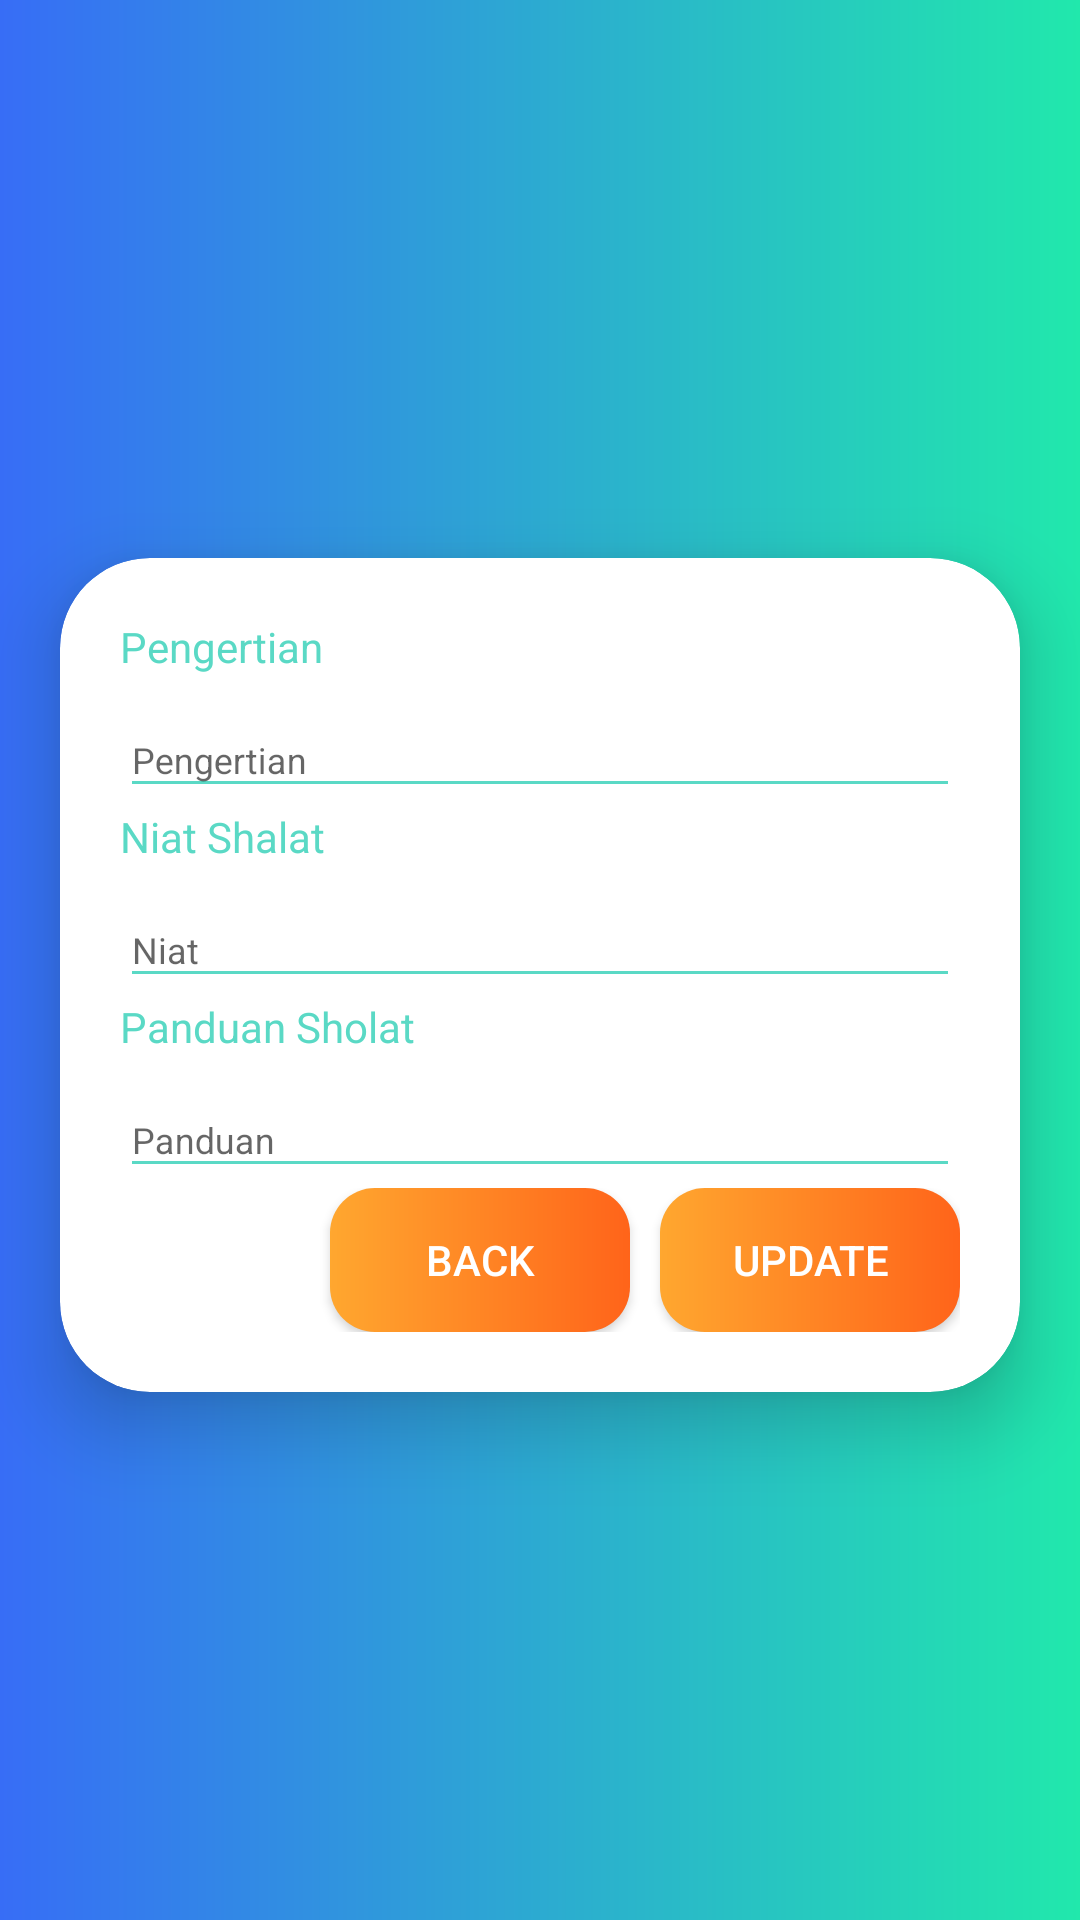

This screen was rendered from an Android layout file. Write that file and the resources it references.
<!-- AndroidManifest.xml: activity theme AppTheme.NoActionBar -->
<!-- res/layout/activity_update.xml -->
<?xml version="1.0" encoding="utf-8"?>
<android.support.design.widget.CoordinatorLayout xmlns:android="http://schemas.android.com/apk/res/android"
    xmlns:app="http://schemas.android.com/apk/res-auto"
    xmlns:tools="http://schemas.android.com/tools"
    android:layout_width="match_parent"
    android:layout_height="match_parent"
    android:fitsSystemWindows="true"
    tools:context=".auth.UpdateActivity">

    <include layout="@layout/child_update" />


    <RelativeLayout
        android:layout_width="match_parent"
        android:layout_height="match_parent">

        <ImageView
            android:layout_width="235dp"
            android:layout_height="186dp"
            android:layout_marginTop="40dp"
            android:layout_alignParentEnd="true"
            android:src="@drawable/enquiry_bk" />
    </RelativeLayout>


</android.support.design.widget.CoordinatorLayout>
<!-- res/layout/child_update.xml (included above) -->
<?xml version="1.0" encoding="utf-8"?>
<android.support.v4.widget.NestedScrollView xmlns:android="http://schemas.android.com/apk/res/android"
    xmlns:app="http://schemas.android.com/apk/res-auto"
    xmlns:tools="http://schemas.android.com/tools"
    android:layout_width="match_parent"
    android:layout_height="match_parent"
    android:background="@drawable/centre_background"
    android:focusableInTouchMode="true"
    tools:context=".auth.UpdateActivity">

    <android.support.v7.widget.CardView
        style="@style/centreLocatorCardDesign"
        android:layout_marginTop="10dp"
        app:cardCornerRadius="30dp"
        app:cardElevation="15dp">

        <LinearLayout
            android:layout_width="match_parent"
            android:layout_height="wrap_content"
            android:layout_gravity="center"
            android:focusableInTouchMode="false"
            android:orientation="vertical"
            android:padding="20dp">

            <TextView
                android:layout_width="match_parent"
                android:layout_height="wrap_content"
                android:textColor="@color/adminPrimary"
                android:text="Pengertian"/>

            <android.support.design.widget.TextInputLayout
                android:id="@+id/txtInputName"
                android:layout_width="match_parent"
                android:layout_height="wrap_content">

                <EditText
                    android:id="@+id/txtName"
                    style="@style/modifiedEditText"
                    android:hint="Pengertian"
                    android:singleLine="true" />

            </android.support.design.widget.TextInputLayout>

            <TextView
                android:layout_width="match_parent"
                android:layout_height="wrap_content"
                android:textColor="@color/adminPrimary"
                android:text="Niat Shalat"/>

            <android.support.design.widget.TextInputLayout
                android:id="@+id/txtInputEmail"
                android:layout_width="match_parent"
                android:layout_height="wrap_content">

                <EditText
                    android:id="@+id/txtEmail"
                    style="@style/modifiedEditText"
                    android:hint="Niat"
                    android:inputType="text" />

            </android.support.design.widget.TextInputLayout>

            <TextView
                android:layout_width="match_parent"
                android:layout_height="wrap_content"
                android:textColor="@color/adminPrimary"
                android:text="Panduan Sholat"/>

            <android.support.design.widget.TextInputLayout
                android:id="@+id/txtInputMob"
                android:layout_width="match_parent"
                android:layout_height="wrap_content">

                <EditText
                    android:id="@+id/txtMob"
                    style="@style/modifiedEditText"
                    android:hint="Panduan"
                    android:inputType="text" />

            </android.support.design.widget.TextInputLayout>

            <LinearLayout
                android:layout_width="match_parent"
                android:layout_height="wrap_content"
                android:gravity="right"
                android:orientation="horizontal">

                <Button
                    android:id="@+id/btnBack"
                    android:layout_width="100dp"
                    android:layout_height="wrap_content"
                    android:background="@drawable/btn_login"
                    android:text="Back"
                    android:textColor="@color/whiteTextColor" />

                <Button
                    android:id="@+id/btnSend"
                    android:layout_width="100dp"
                    android:layout_height="wrap_content"
                    android:layout_marginLeft="10dp"
                    android:background="@drawable/btn_login"
                    android:text="Update"
                    android:textColor="@color/whiteTextColor" />

            </LinearLayout>
        </LinearLayout>

    </android.support.v7.widget.CardView>

</android.support.v4.widget.NestedScrollView>
<!-- resources referenced by this layout -->
<resources>
  <color name="adminPrimary">#5AD9C5</color>
  <color name="whiteTextColor">#fff</color>
  <!-- drawable btn_login (drawable) -->
  <?xml version="1.0" encoding="utf-8"?>
  <shape xmlns:android="http://schemas.android.com/apk/res/android" android:shape="rectangle" >
      <corners
          android:radius="15dp"/>
      <gradient
          android:angle="0"
          android:centerX="0%"
          android:startColor="@color/gradientLightYellow"
          android:endColor="@color/gradientLightOrange"
          android:type="linear"/>
  </shape>
  <!-- drawable centre_background (drawable-xxhdpi) -->
  <?xml version="1.0" encoding="utf-8"?>
  <shape xmlns:android="http://schemas.android.com/apk/res/android" android:shape="rectangle" >
      <gradient
          android:angle="0"
          android:centerX="0%"
          android:startColor="#376DF6"
          android:endColor="#21E8AC"
          android:type="linear"
          />
      <padding
          android:left="0dp"
          android:top="0dp"
          android:right="0dp"
          android:bottom="0dp"
          />
      <size
          android:width="270dp"
          android:height="60dp"
          />
  </shape>
  <style name="centreLocatorCardDesign">
          <item name="android:layout_width">match_parent</item>
          <item name="android:layout_height">match_parent</item>
          <item name="android:layout_centerInParent">true</item>
          <item name="android:layout_marginBottom">5dp</item>
          <item name="android:layout_marginTop">5dp</item>
          <item name="android:layout_marginLeft">20dp</item>
          <item name="android:layout_marginRight">20dp</item>
          <item name="android:layout_gravity">center</item>
      </style>
  <style name="modifiedEditText" parent="parent">
          <item name="android:textSize">@dimen/newsMoreTextSize</item>
          <item name="android:backgroundTint">@color/adminPrimary</item>
      </style>
  <style name="AppTheme.NoActionBar">
          <item name="windowActionBar">false</item>
          <item name="windowNoTitle">true</item>
      </style>
  <color name="gradientLightYellow">#FFA72F</color>
  <color name="gradientLightOrange">#FF641A</color>
  <style name="parent">
          <item name="android:layout_width">match_parent</item>
          <item name="android:layout_height">match_parent</item>
      </style>
  <dimen name="newsMoreTextSize">12sp</dimen>
</resources>
